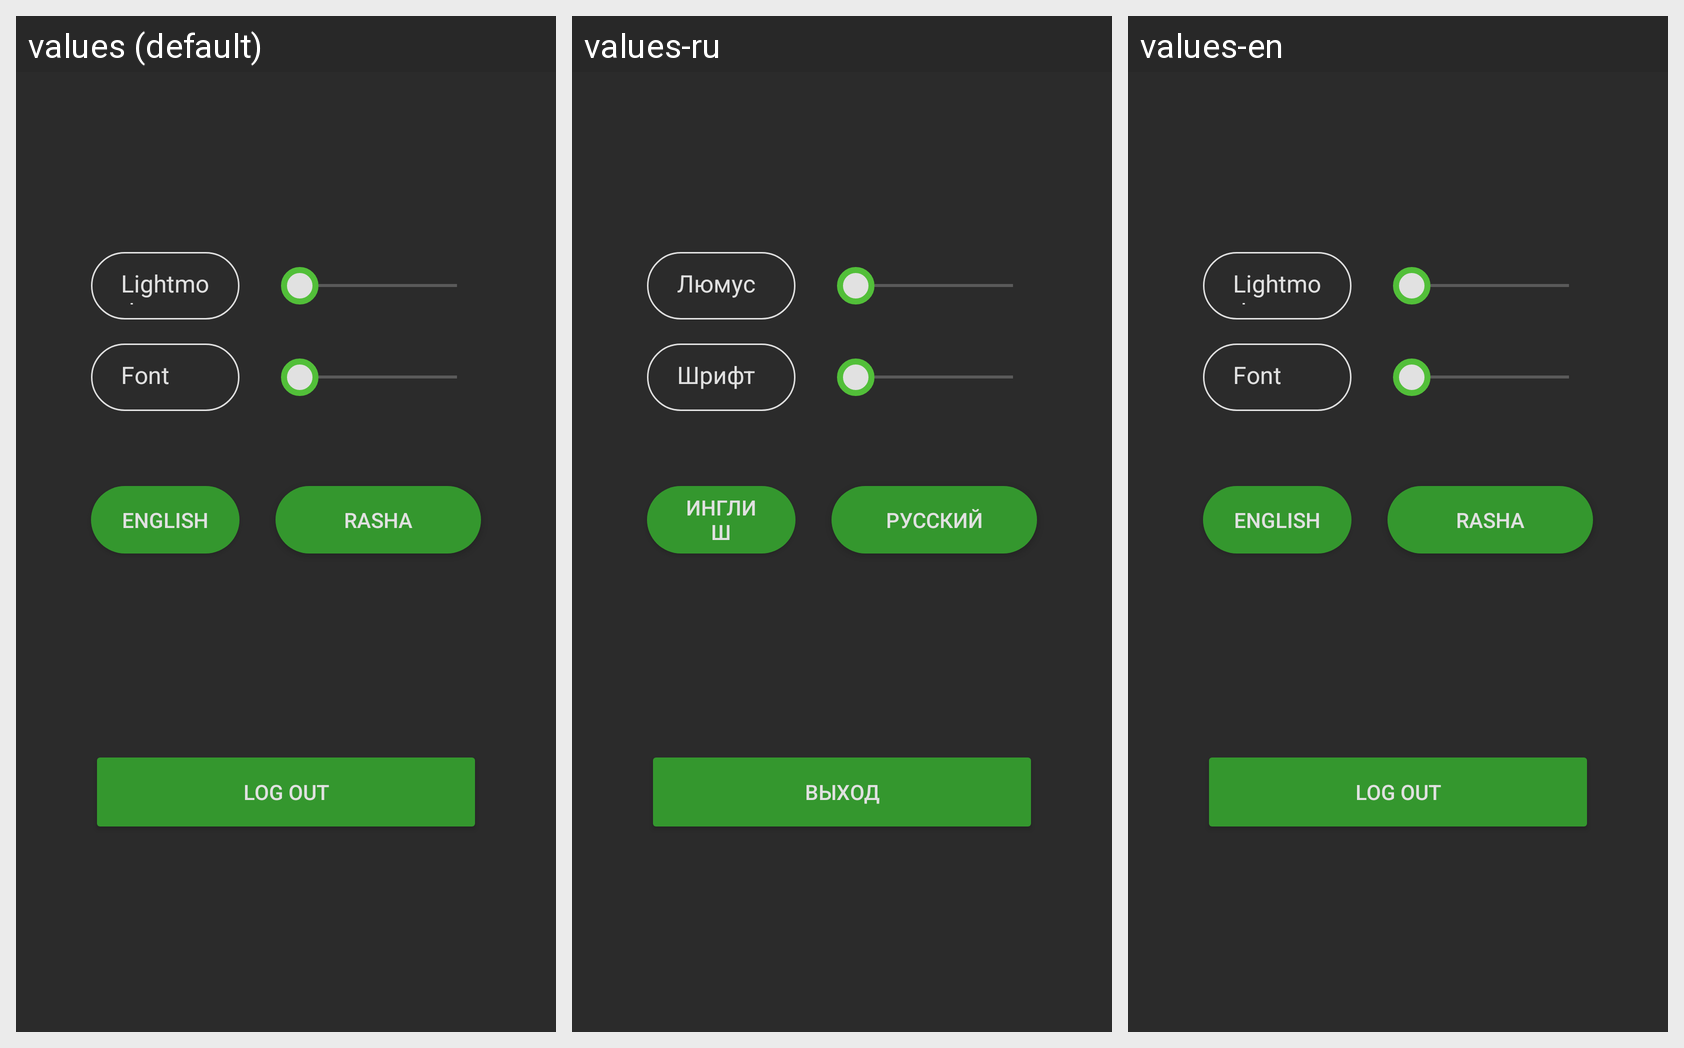

This grid shows one Android layout under several languages. Give, for every string resource on the screen, its name, the default text and each shown locale's text.
Android screen res/layout/fragment_settings.xml rendered under 3 locales, left to right: values (default), values-ru, values-en. Device: Nexus 5 (rendered at 1080×1920; each locale shown at half size, 540×960, under a caption strip naming it); theme Theme.Viruses.
Strings drawn on this screen, with the default value and each locale's value (text and hints the layout hard-codes, and strings that could not be matched under every locale, appear in the picture but are not listed):

settingsLogout
  values: Log out
  values-ru: Выход
  values-en: Log out

settingsEng
  values: English
  values-ru: Инглиш
  values-en: English

settingsRus
  values: Rasha
  values-ru: Русский
  values-en: Rasha

settingsLight
  values: Lightmode
  values-ru: Люмус
  values-en: Lightmode

settingsFont
  values: Font
  values-ru: Шрифт
  values-en: Font
